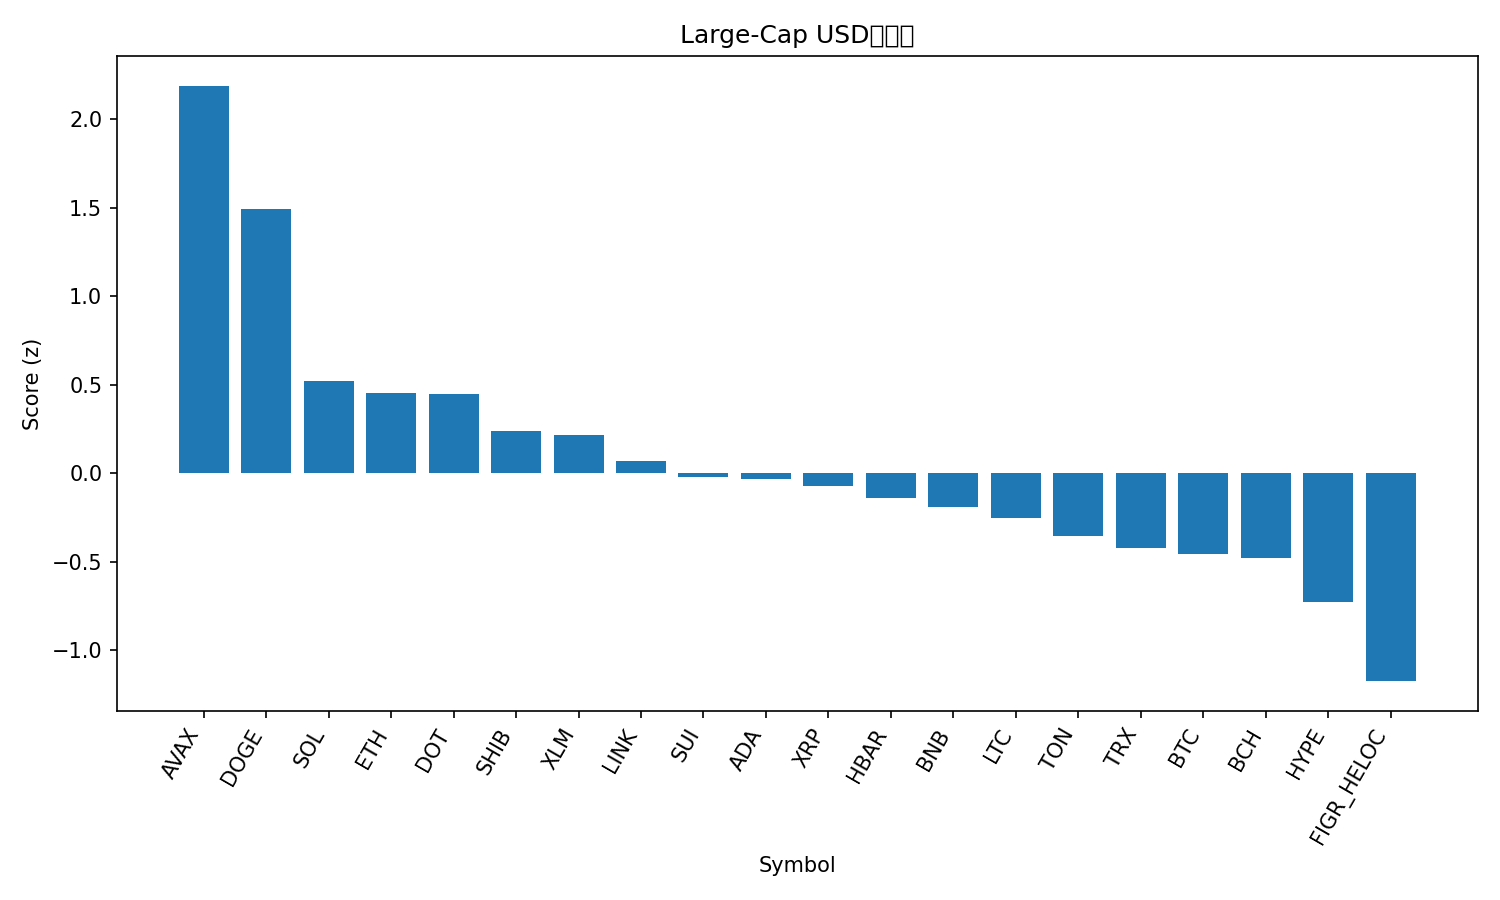

Source data for this figure (header and first rows):
rank, name, symbol, price, pct_1h, pct_24h, pct_7d, pct_1h_vs_btc, pct_24h_vs_btc, pct_7d_vs_btc, market_cap_rank, market_cap, volume_usd, score
1, Avalanche, AVAX, 29.74, 2.84, 2.923, 21.92, 2.806, 2.325, 17.5, 21, 12554850830, 1017110983, 2.188
2, Dogecoin, DOGE, 0.2787, 0.3616, 7.115, 27.98, 0.3284, 6.518, 23.56, 8, 42049242986, 4745418401, 1.492
3, Solana, SOL, 242.3, 0.0708, 4.041, 18.54, 0.03762, 3.444, 14.12, 5, 131448408128, 12655203046, 0.5229
4, Ethereum, ETH, 4713, 0.1348, 4.641, 9.058, 0.1016, 4.043, 4.641, 2, 568896902801, 37287322233, 0.454
5, Polkadot, DOT, 4.35, 0.5202, 3.008, 12.46, 0.487, 2.411, 8.041, 34, 6613137869, 289348179, 0.4474
6, Shiba Inu, SHIB, 1.394e-05, -0.1652, 4.365, 12.29, -0.1983, 3.767, 7.871, 30, 8216823143, 381036996, 0.2402
7, Stellar, XLM, 0.4041, 0.2704, 2.641, 12.33, 0.2372, 2.044, 7.909, 19, 12858761212, 273052900, 0.2158
8, Chainlink, LINK, 25.08, 0.3003, 1.797, 11.62, 0.2671, 1.2, 7.208, 13, 17005718562, 1124027439, 0.06772
9, Sui, SUI, 3.73, 0.2411, 1.769, 9.982, 0.2079, 1.172, 5.565, 18, 13291561181, 1174397747, -0.01849
10, Cardano, ADA, 0.9268, -0.1579, 2.91, 11.44, -0.1911, 2.312, 7.027, 10, 33829955471, 1923426492, -0.03439
11, XRP, XRP, 3.11, 0.03228, 2.16, 10.22, -0.0008976, 1.563, 5.806, 3, 185156226511, 5492193930, -0.06931
12, Hedera, HBAR, 0.2455, 0.02267, 1.544, 12.31, -0.01051, 0.9469, 7.893, 25, 10406187278, 273456113, -0.1419
13, BNB, BNB, 927.3, -0.1943, 2.62, 8.456, -0.2275, 2.022, 4.04, 6, 129027462069, 1576540716, -0.1883
14, Litecoin, LTC, 117.9, 0.04957, 1.889, 4.966, 0.01639, 1.291, 0.5497, 26, 8995836606, 604987170, -0.2532
15, Toncoin, TON, 3.23, 0.09678, 1.214, 4.628, 0.0636, 0.6167, 0.2109, 29, 8295639319, 43438418, -0.3531
16, TRON, TRX, 0.352, -0.04751, 1.121, 6.264, -0.0807, 0.5231, 1.848, 11, 33314969647, 668605078, -0.4199
17, Bitcoin, BTC, 116011, 0.03318, 0.5974, 4.417, 0.0, 0.0, 0.0, 1, 2311033144007, 46927081070, -0.4539
18, Bitcoin Cash, BCH, 597.4, 0.3442, 0.5419, -1.788, 0.311, -0.05554, -6.205, 23, 11897607049, 354175871, -0.4788
19, Hyperliquid, HYPE, 55.54, -0.1207, -1.854, 16.87, -0.1539, -2.452, 12.46, 15, 15048321923, 650301219, -0.7237
20, Figure Heloc, FIGR_HELOC, 1.011, 0.0, -2.44, 0.6654, -0.03318, -3.037, -3.751, 22, 12516490580, 29674000, -1.173
21, Cronos, CRO, 0.2516, -0.03999, -2.282, -7.322, -0.07317, -2.88, -11.74, 28, 8461069522, 59041506, -1.378
